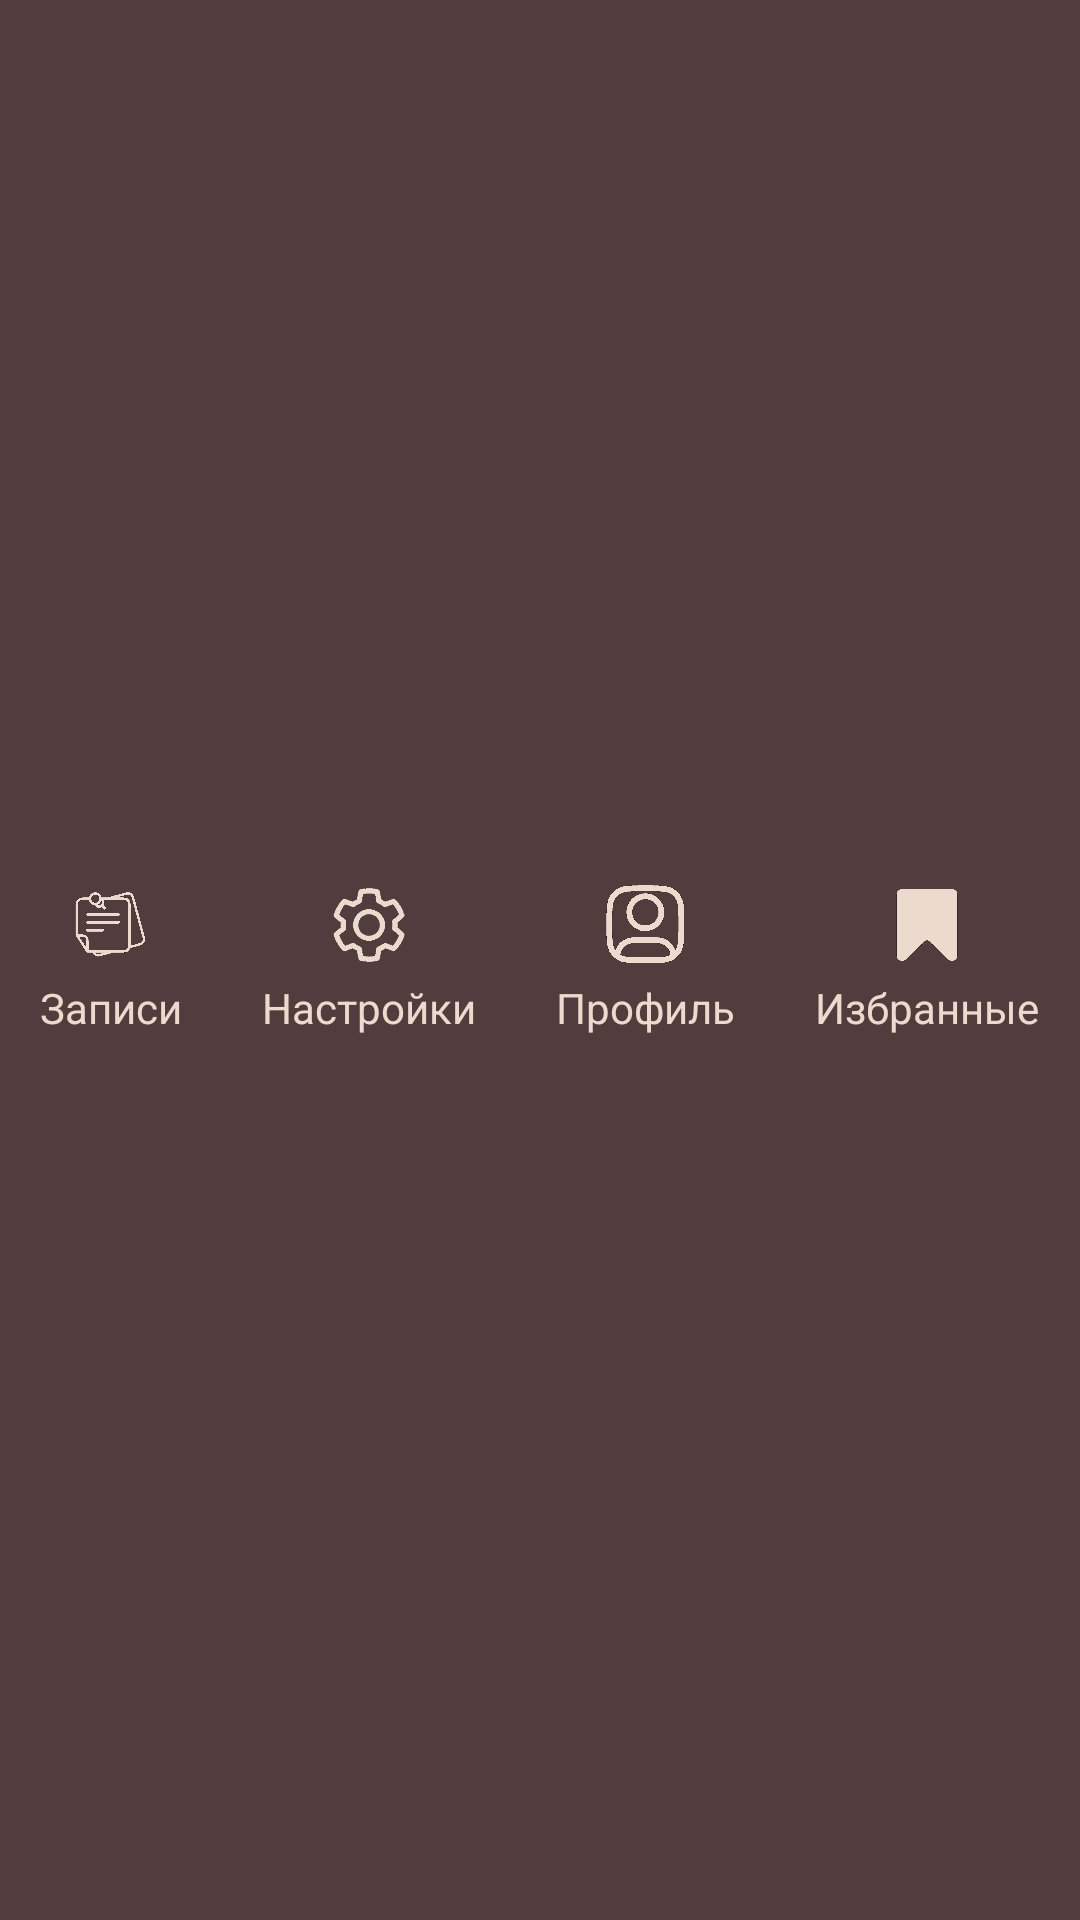

Here is an Android app screen rendered from its layout file. Give the layout XML and the strings, colors and styles it references.
<!-- AndroidManifest.xml: application theme Theme.PersonalDiary -->
<!-- res/layout/bottom_bar.xml -->
<?xml version="1.0" encoding="utf-8"?>
<com.google.android.material.bottomnavigation.BottomNavigationView xmlns:app="http://schemas.android.com/apk/res-auto"
    xmlns:android="http://schemas.android.com/apk/res/android"
    xmlns:tools="http://schemas.android.com/tools"
    android:id="@+id/bottom_bar"
    android:layout_width="match_parent"
    android:layout_height="70dp"
    android:background="#513D3D"
    android:tag="second_color"
    app:layout_constraintBottom_toBottomOf="parent"
    app:layout_constraintEnd_toEndOf="parent"
    app:layout_constraintStart_toStartOf="parent"
    tools:showIn="@layout/settings">

    <LinearLayout
        android:id="@+id/bottom_bar_buttons"
        android:layout_width="match_parent"
        android:layout_height="match_parent"
        android:baselineAligned="false"
        android:orientation="horizontal">

        <LinearLayout
            android:id="@+id/notes_button"
            android:layout_width="wrap_content"
            android:layout_height="match_parent"
            android:layout_weight="1"
            android:gravity="center"
            android:orientation="vertical"
            android:padding="8dp"
            tools:ignore="UseCompoundDrawables">

            <ImageView
                android:id="@+id/notes_image"
                android:layout_width="28dp"
                android:layout_height="28dp"
                android:tag="first_color"
                app:srcCompat="@drawable/notes_icon" />

            <TextView
                android:id="@+id/notes_text"
                android:layout_width="wrap_content"
                android:layout_height="wrap_content"
                android:paddingTop="4dp"
                android:tag="first_color"
                android:text="@string/notes_string"
                android:textColor="#ECDBCC" />

        </LinearLayout>

        <LinearLayout
            android:id="@+id/settings_button"
            android:layout_width="wrap_content"
            android:layout_height="match_parent"
            android:layout_weight="1"
            android:gravity="center"
            android:orientation="vertical"
            android:padding="8dp"
            tools:ignore="UseCompoundDrawables">

            <ImageView
                android:id="@+id/settings_image"
                android:layout_width="28dp"
                android:layout_height="28dp"
                android:contentDescription="@string/settings_string"
                android:tag="first_color"
                app:srcCompat="@drawable/settings" />

            <TextView
                android:id="@+id/recipes_text"
                android:layout_width="wrap_content"
                android:layout_height="wrap_content"
                android:paddingTop="4dp"
                android:tag="first_color"
                android:text="@string/settings_string"
                android:textColor="#ECDBCC" />
        </LinearLayout>

        <LinearLayout
            android:id="@+id/profile_button"
            android:layout_width="wrap_content"
            android:layout_height="match_parent"
            android:layout_weight="1"
            android:gravity="center"
            android:orientation="vertical"
            android:padding="8dp"
            tools:ignore="UseCompoundDrawables">

            <ImageView
                android:id="@+id/profile_image"
                android:layout_width="28dp"
                android:layout_height="28dp"
                android:contentDescription="@string/profile_string"
                android:tag="first_color"
                app:srcCompat="@drawable/user_icon" />

            <TextView
                android:id="@+id/profile_text"
                android:layout_width="wrap_content"
                android:layout_height="wrap_content"
                android:paddingTop="4dp"
                android:tag="first_color"
                android:text="@string/profile_string"
                android:textColor="#ECDBCC" />
        </LinearLayout>

        <LinearLayout
            android:id="@+id/favourites_button"
            android:layout_width="wrap_content"
            android:layout_height="match_parent"
            android:layout_weight="1"
            android:gravity="center"
            android:orientation="vertical"
            android:padding="8dp"
            tools:ignore="UseCompoundDrawables">

            <ImageView
                android:id="@+id/favourites_image"
                android:layout_width="24dp"
                android:layout_height="28dp"
                android:contentDescription="@string/favourity_string"
                android:tag="first_color"
                app:srcCompat="@drawable/bookmark_icon" />

            <TextView
                android:id="@+id/favourites_icon"
                android:layout_width="wrap_content"
                android:layout_height="wrap_content"
                android:paddingTop="4dp"
                android:tag="first_color"
                android:text="@string/favourity_string"
                android:textColor="#ECDBCC" />
        </LinearLayout>

    </LinearLayout>
</com.google.android.material.bottomnavigation.BottomNavigationView>
<!-- res/layout/settings.xml (included above) -->
<?xml version="1.0" encoding="utf-8"?>
<androidx.constraintlayout.widget.ConstraintLayout xmlns:android="http://schemas.android.com/apk/res/android"
    xmlns:app="http://schemas.android.com/apk/res-auto"
    xmlns:tools="http://schemas.android.com/tools"
    android:id="@+id/content"
    android:layout_width="match_parent"
    android:layout_height="match_parent"
    android:background="#FFFFFF"
    tools:context=".activity.MainActivity">

    <include layout="@layout/top_bar" />

    <ScrollView
        android:id="@+id/scrooll_view"
        android:layout_width="match_parent"
        android:layout_height="match_parent"
        android:layout_marginTop="70dp"
        android:layout_marginBottom="70dp"
        android:background="#ECDBCC"
        android:scrollbarSize="0dp"
        android:tag="first_color"
        app:layout_constraintBottom_toBottomOf="parent"
        app:layout_constraintEnd_toEndOf="parent"
        app:layout_constraintStart_toStartOf="parent"
        app:layout_constraintTop_toTopOf="parent">

        <LinearLayout
            android:id="@+id/main_block"
            android:layout_width="match_parent"
            android:layout_height="wrap_content"
            android:layout_margin="32dp"
            android:layout_marginBottom="32dp"
            android:orientation="vertical">

            <TextView
                android:id="@+id/settings_title"
                android:layout_width="match_parent"
                android:layout_height="wrap_content"
                android:tag="second_color"
                android:text="@string/settings_string"
                android:textColor="#513D3D"
                android:textSize="28sp" />

            <TextView
                android:id="@+id/select_theme_text"
                android:layout_width="match_parent"
                android:layout_height="wrap_content"
                android:layout_marginTop="32dp"
                android:layout_marginBottom="16dp"
                android:layout_weight="1"
                android:tag="second_color"
                android:text="@string/select_theme_of_app_string"
                android:textColor="#513D3D"
                android:textSize="21sp" />

            <RadioGroup
                android:id="@+id/select_theme_block"
                android:layout_width="match_parent"
                android:layout_height="match_parent">

                <RadioButton
                    android:id="@+id/default_theme"
                    android:layout_width="match_parent"
                    android:layout_height="wrap_content"
                    android:buttonTint="#F65050"
                    android:tag="second_color"
                    android:text="@string/default_string"
                    android:textColor="#513D3D" />

                <RadioButton
                    android:id="@+id/dark_theme"
                    android:layout_width="match_parent"
                    android:layout_height="wrap_content"
                    android:tag="second_color"
                    android:text="@string/dark_theme"
                    android:textColor="#513D3D" />

                <RadioButton
                    android:id="@+id/light_theme"
                    android:layout_width="match_parent"
                    android:layout_height="wrap_content"
                    android:tag="second_color"
                    android:text="@string/light_theme_string"
                    android:textColor="#513D3D" />

                <RadioButton
                    android:id="@+id/space_theme"
                    android:layout_width="match_parent"
                    android:layout_height="wrap_content"
                    android:tag="second_color"
                    android:text="@string/space_string"
                    android:textColor="#513D3D" />

                <RadioButton
                    android:id="@+id/modern_theme"
                    android:layout_width="match_parent"
                    android:layout_height="wrap_content"
                    android:buttonTint="#CE5656"
                    android:tag="second_color"
                    android:text="@string/modern_string"
                    android:textColor="#513D3D" />

            </RadioGroup>

        </LinearLayout>
    </ScrollView>

    <include
        layout="@layout/bottom_bar" />

</androidx.constraintlayout.widget.ConstraintLayout>
<!-- res/layout/top_bar.xml (included above) -->
<?xml version="1.0" encoding="utf-8"?>
<com.google.android.material.bottomnavigation.BottomNavigationView xmlns:app="http://schemas.android.com/apk/res-auto"
    xmlns:android="http://schemas.android.com/apk/res/android"
    xmlns:tools="http://schemas.android.com/tools"
    android:id="@+id/top_bar"
    android:layout_width="match_parent"
    android:layout_height="70dp"
    android:background="#513D3D"
    android:tag="second_color"
    app:layout_constraintEnd_toEndOf="parent"
    app:layout_constraintHorizontal_bias="0.666"
    app:layout_constraintStart_toStartOf="parent"
    app:layout_constraintTop_toTopOf="parent"
    tools:showIn="@layout/settings">

    <TextView
        android:id="@+id/app_title"
        android:layout_width="match_parent"
        android:layout_height="match_parent"
        android:gravity="center"
        android:tag="first_color"
        android:text="@string/app_name"
        android:textAlignment="center"
        android:textColor="#ECDBCC"
        android:textSize="24sp" />

</com.google.android.material.bottomnavigation.BottomNavigationView>
<!-- resources referenced by this layout -->
<resources>
  <!-- drawable bookmark_icon: png bitmap (drawable, 6781 bytes) -->
  <!-- drawable notes_icon: png bitmap (drawable, 15338 bytes) -->
  <!-- drawable settings: png bitmap (drawable, 71960 bytes) -->
  <!-- drawable user_icon: png bitmap (drawable, 21435 bytes) -->
  <string name="app_name">Личный дневник</string>
  <string name="dark_theme">Темная тема</string>
  <string name="default_string">По умолчанию</string>
  <string name="favourity_string">Избранные</string>
  <string name="light_theme_string">Светлая тема</string>
  <string name="modern_string">Современная</string>
  <string name="notes_string">Записи</string>
  <string name="profile_string">Профиль</string>
  <string name="select_theme_of_app_string">Выберите тему приложения</string>
  <string name="settings_string">Настройки</string>
  <string name="space_string">Космос</string>
  <style name="Theme.PersonalDiary" parent="Base.Theme.PersonalDiary" />
  <style name="Base.Theme.PersonalDiary" parent="Theme.Material3.DayNight.NoActionBar">
          <item name="android:popupMenuStyle">@style/BasePopupMenuStyle</item>
          <item name="android:textAppearanceSmallPopupMenu">@style/myPopupMenuTextAppearanceSmall</item>
          <item name="android:textAppearanceLargePopupMenu">@style/myPopupMenuTextAppearanceLarge</item>
      </style>
  <style name="BasePopupMenuStyle" parent="Widget.AppCompat.PopupMenu">
          <item name="android:popupBackground">@color/popup_background_color</item>
      </style>
  <style name="myPopupMenuTextAppearanceSmall" parent="@android:style/TextAppearance.DeviceDefault.Widget.PopupMenu.Small">
          <item name="android:textColor">@color/popup_text_color</item>
          <item name="android:textSize">16sp</item>
      </style>
  <style name="myPopupMenuTextAppearanceLarge" parent="@android:style/TextAppearance.DeviceDefault.Widget.PopupMenu.Large">
          <item name="android:textColor">@color/popup_text_color</item>
          <item name="android:textSize">16sp</item>
      </style>
  <color name="popup_background_color">#513D3D</color>
  <color name="popup_text_color">#ECDBCC</color>
</resources>
